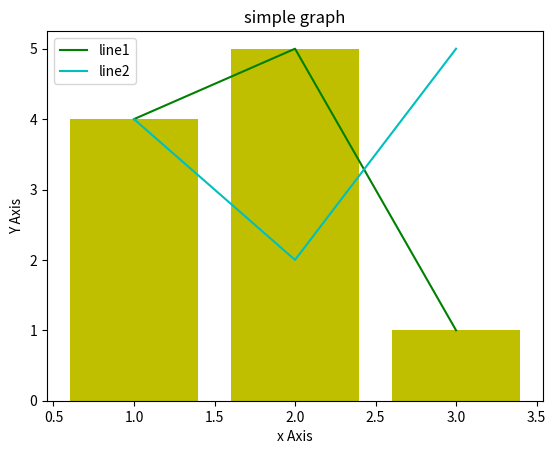

The matplotlib source for this figure:
from matplotlib import pyplot as plt
x1 = [1,2,3]
y1 = [4,5,1]

x2 = [1,2,3]
y2 = [4,2,5]

plt.plot(x1,y1,'g',label="line1");
plt.plot(x2,y2,'c',label="line2");

plt.bar(x1,y1,color="y")
plt.title("simple graph")
plt.ylabel("Y Axis")
plt.xlabel("x Axis")
plt.legend()
plt.show()